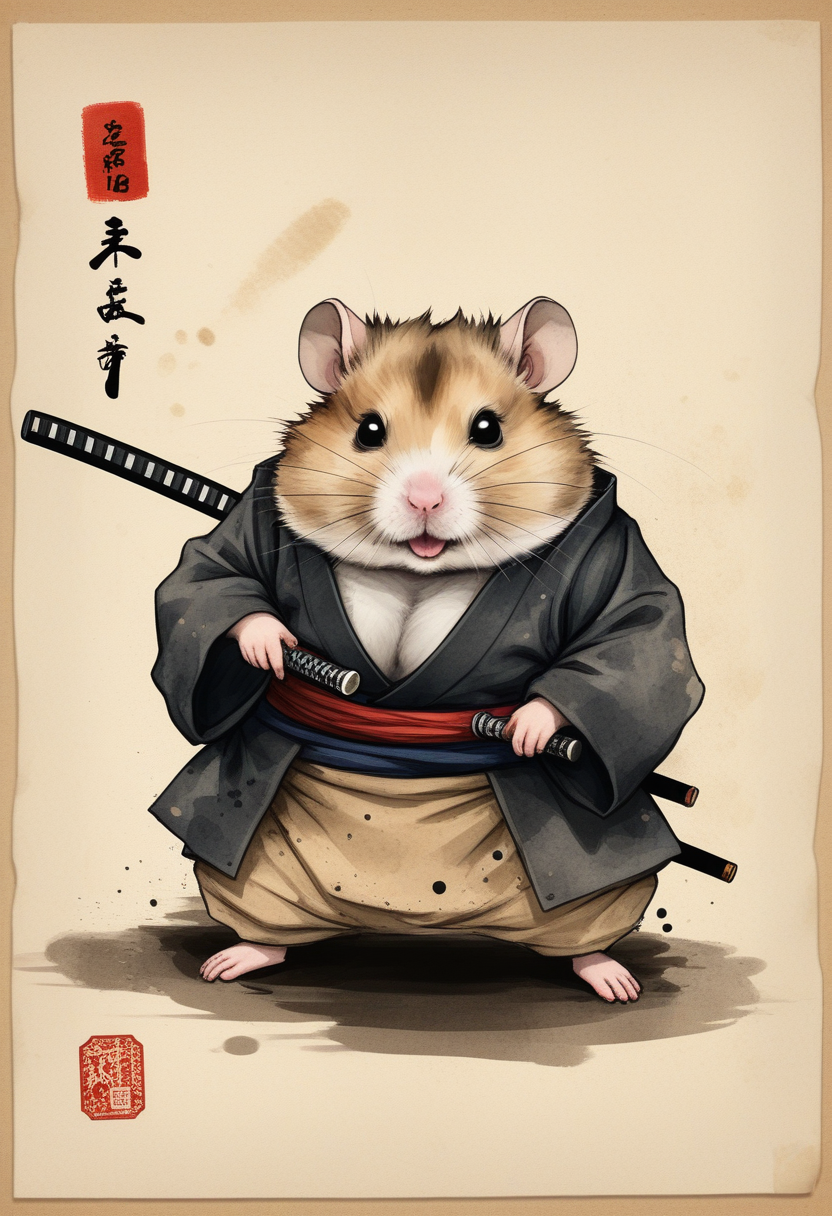
Generation parameters embedded in this image by AUTOMATIC1111 Stable Diffusion web UI or a fork of it (Forge, ...) (PNG 'parameters' text chunk):
old book style ink illustration, on parchment, ink splashes, ink stains, ink smears, faded ink, samurai chubby Dzungarian hamster, katana, coat, pantless, linquivera, liiv1, on parchment
Negative prompt:  
Steps: 22, Sampler: Euler a, CFG scale: 3.5, Seed: 1125838092, Size: 832x1216, Model hash: ccbf759201, Model: AIPG add X, VAE hash: 235745af8d, VAE: madebyollinsdxl-vae-fp16-fix.safetensors, ENSD: 2828, Discard penultimate sigma: True, SGM noise multiplier: True, Version: f0.0.17v1.8.0rc-latest-276-g29be1da7